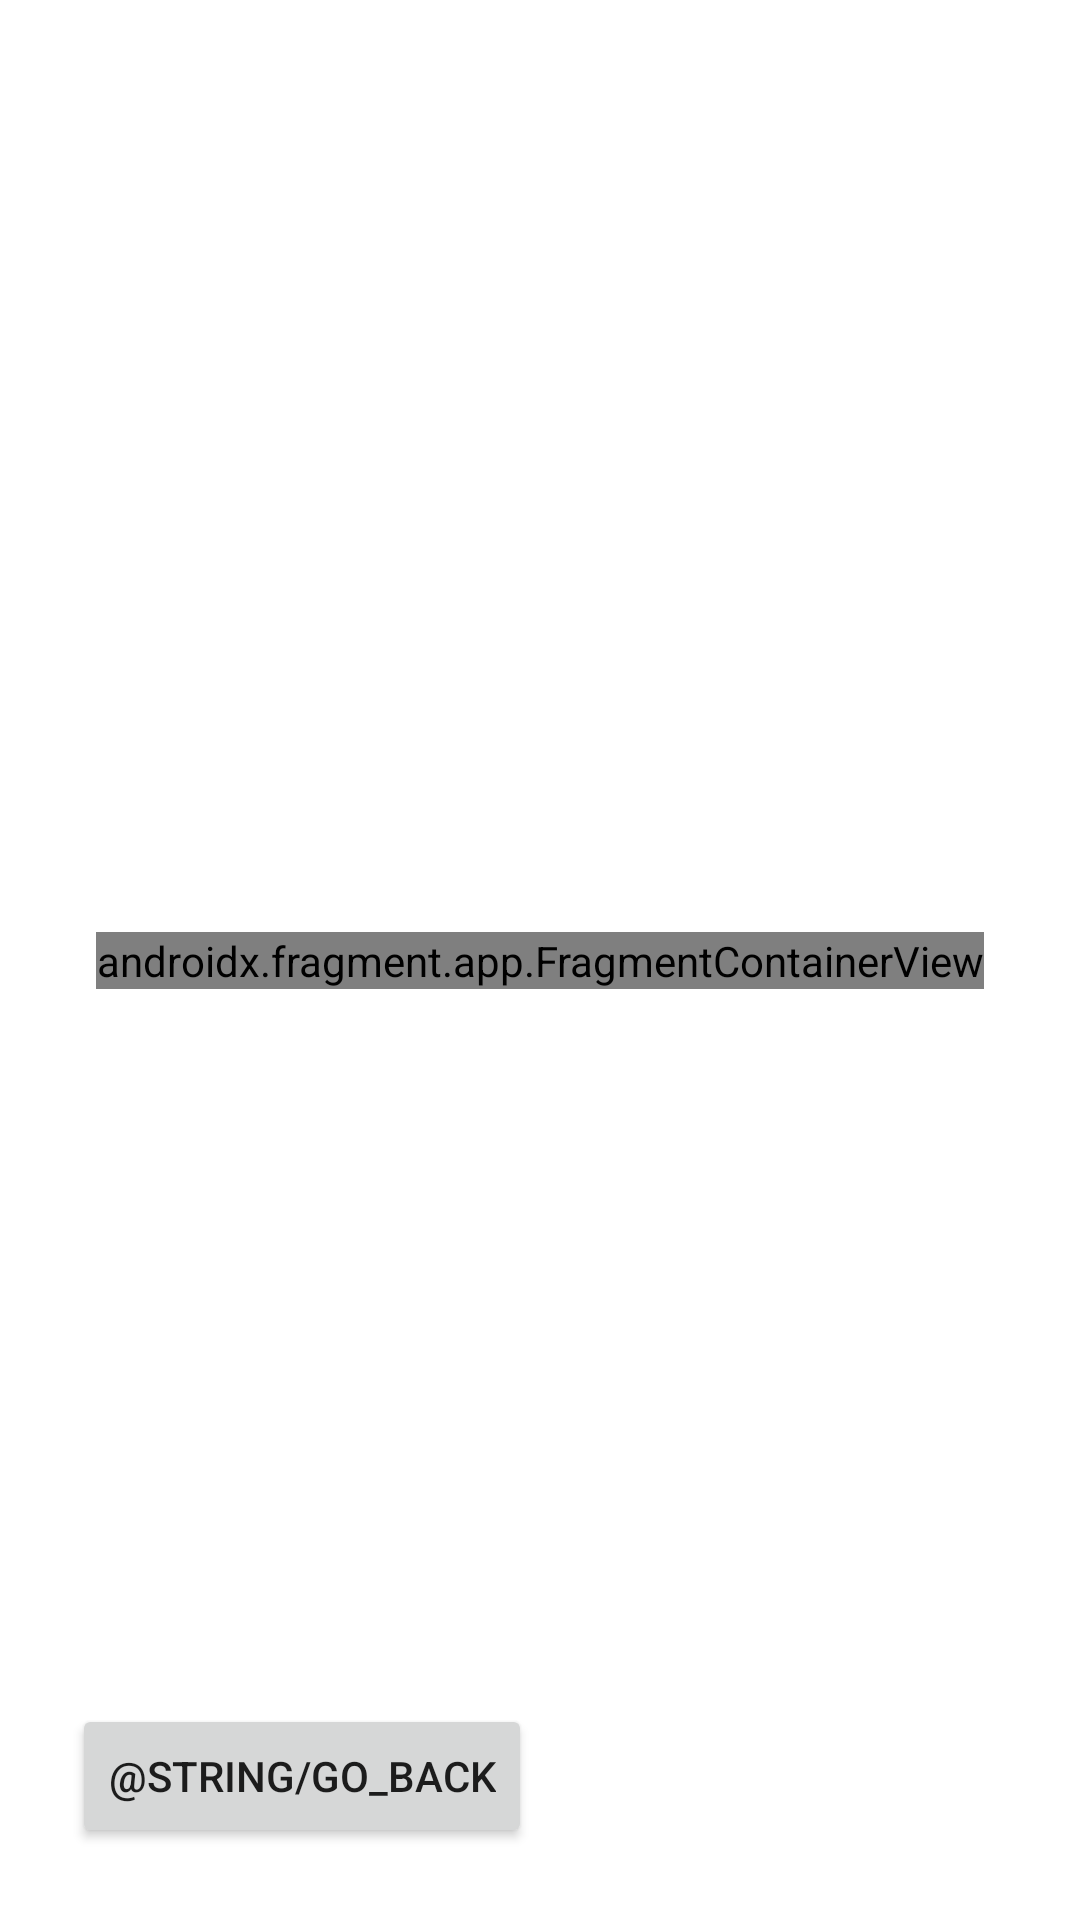

Android layout source for this screen:
<!-- AndroidManifest.xml: application theme Theme.PoC835 -->
<!-- res/layout/activity_other.xml -->
<?xml version="1.0" encoding="utf-8"?>
<androidx.constraintlayout.widget.ConstraintLayout xmlns:android="http://schemas.android.com/apk/res/android"
    xmlns:app="http://schemas.android.com/apk/res-auto"
    xmlns:tools="http://schemas.android.com/tools"
    android:layout_width="match_parent"
    android:layout_height="match_parent"
    tools:context=".OtherActivity">

    <TextView
        android:id="@+id/other_page_greeting"
        android:layout_width="wrap_content"
        android:layout_height="wrap_content"
        android:text="@string/other_page_greeting"
        app:layout_constraintBottom_toBottomOf="parent"
        app:layout_constraintLeft_toLeftOf="parent"
        app:layout_constraintRight_toRightOf="parent"
        app:layout_constraintTop_toTopOf="parent"
        tools:layout_editor_absoluteY="339dp" />

    <Button
        android:id="@+id/back"
        android:layout_width="wrap_content"
        android:layout_height="wrap_content"
        android:layout_marginStart="24dp"
        android:layout_marginBottom="24dp"
        android:text="@string/go_back"
        app:layout_constraintBottom_toBottomOf="parent"
        app:layout_constraintStart_toStartOf="parent" />

    <androidx.fragment.app.FragmentContainerView
        android:id="@+id/fragmentContainer"
        android:name="io.flutter.embedding.android.FlutterFragment"
        android:layout_width="wrap_content"
        android:layout_height="wrap_content"
        app:layout_constraintBottom_toBottomOf="parent"
        app:layout_constraintEnd_toEndOf="parent"
        app:layout_constraintStart_toStartOf="parent"
        app:layout_constraintTop_toTopOf="parent" />

</androidx.constraintlayout.widget.ConstraintLayout>
<!-- resources referenced by this layout -->
<resources>
  <style name="Theme.PoC835" parent="Theme.MaterialComponents.DayNight.DarkActionBar">
          
          <item name="colorPrimary">@color/purple_500</item>
          <item name="colorPrimaryVariant">@color/purple_700</item>
          <item name="colorOnPrimary">@color/white</item>
          
          <item name="colorSecondary">@color/teal_200</item>
          <item name="colorSecondaryVariant">@color/teal_700</item>
          <item name="colorOnSecondary">@color/black</item>
          
          <item name="android:statusBarColor" tools:targetApi="l">?attr/colorPrimaryVariant</item>
          
      </style>
  <!-- not gathered from this repository: default colours our renderer supplied (Android Studio template values) -->
  <color name="purple_500">#FF6200EE</color>
  <color name="purple_700">#FF3700B3</color>
  <color name="teal_200">#FF03DAC5</color>
  <color name="teal_700">#FF018786</color>
  <color name="black">#FF000000</color>
  <color name="white">#FFFFFFFF</color>
</resources>
